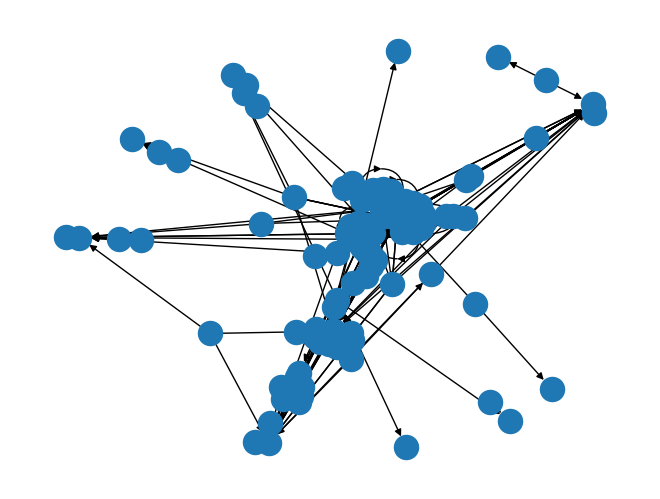
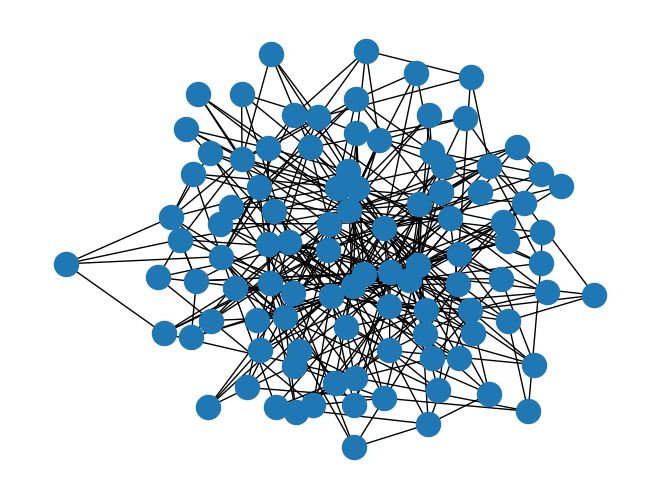

The script that saved these images, in order: (Note: this script raises an exception after producing the figures.)
#Criar Scale Free 
import networkx as nx
import matplotlib.pyplot as plt

G  =  nx.scale_free_graph(100)
nx.draw(G)
plt.show()

#Barabasi network 

n=100 #Number of nodes
m=4 #Number of initial links
seed=100
G=nx.barabasi_albert_graph(n, m, seed)
nx.draw(G)
plt.show()


kmax = 1 + (math.log(x)/Alpha)
